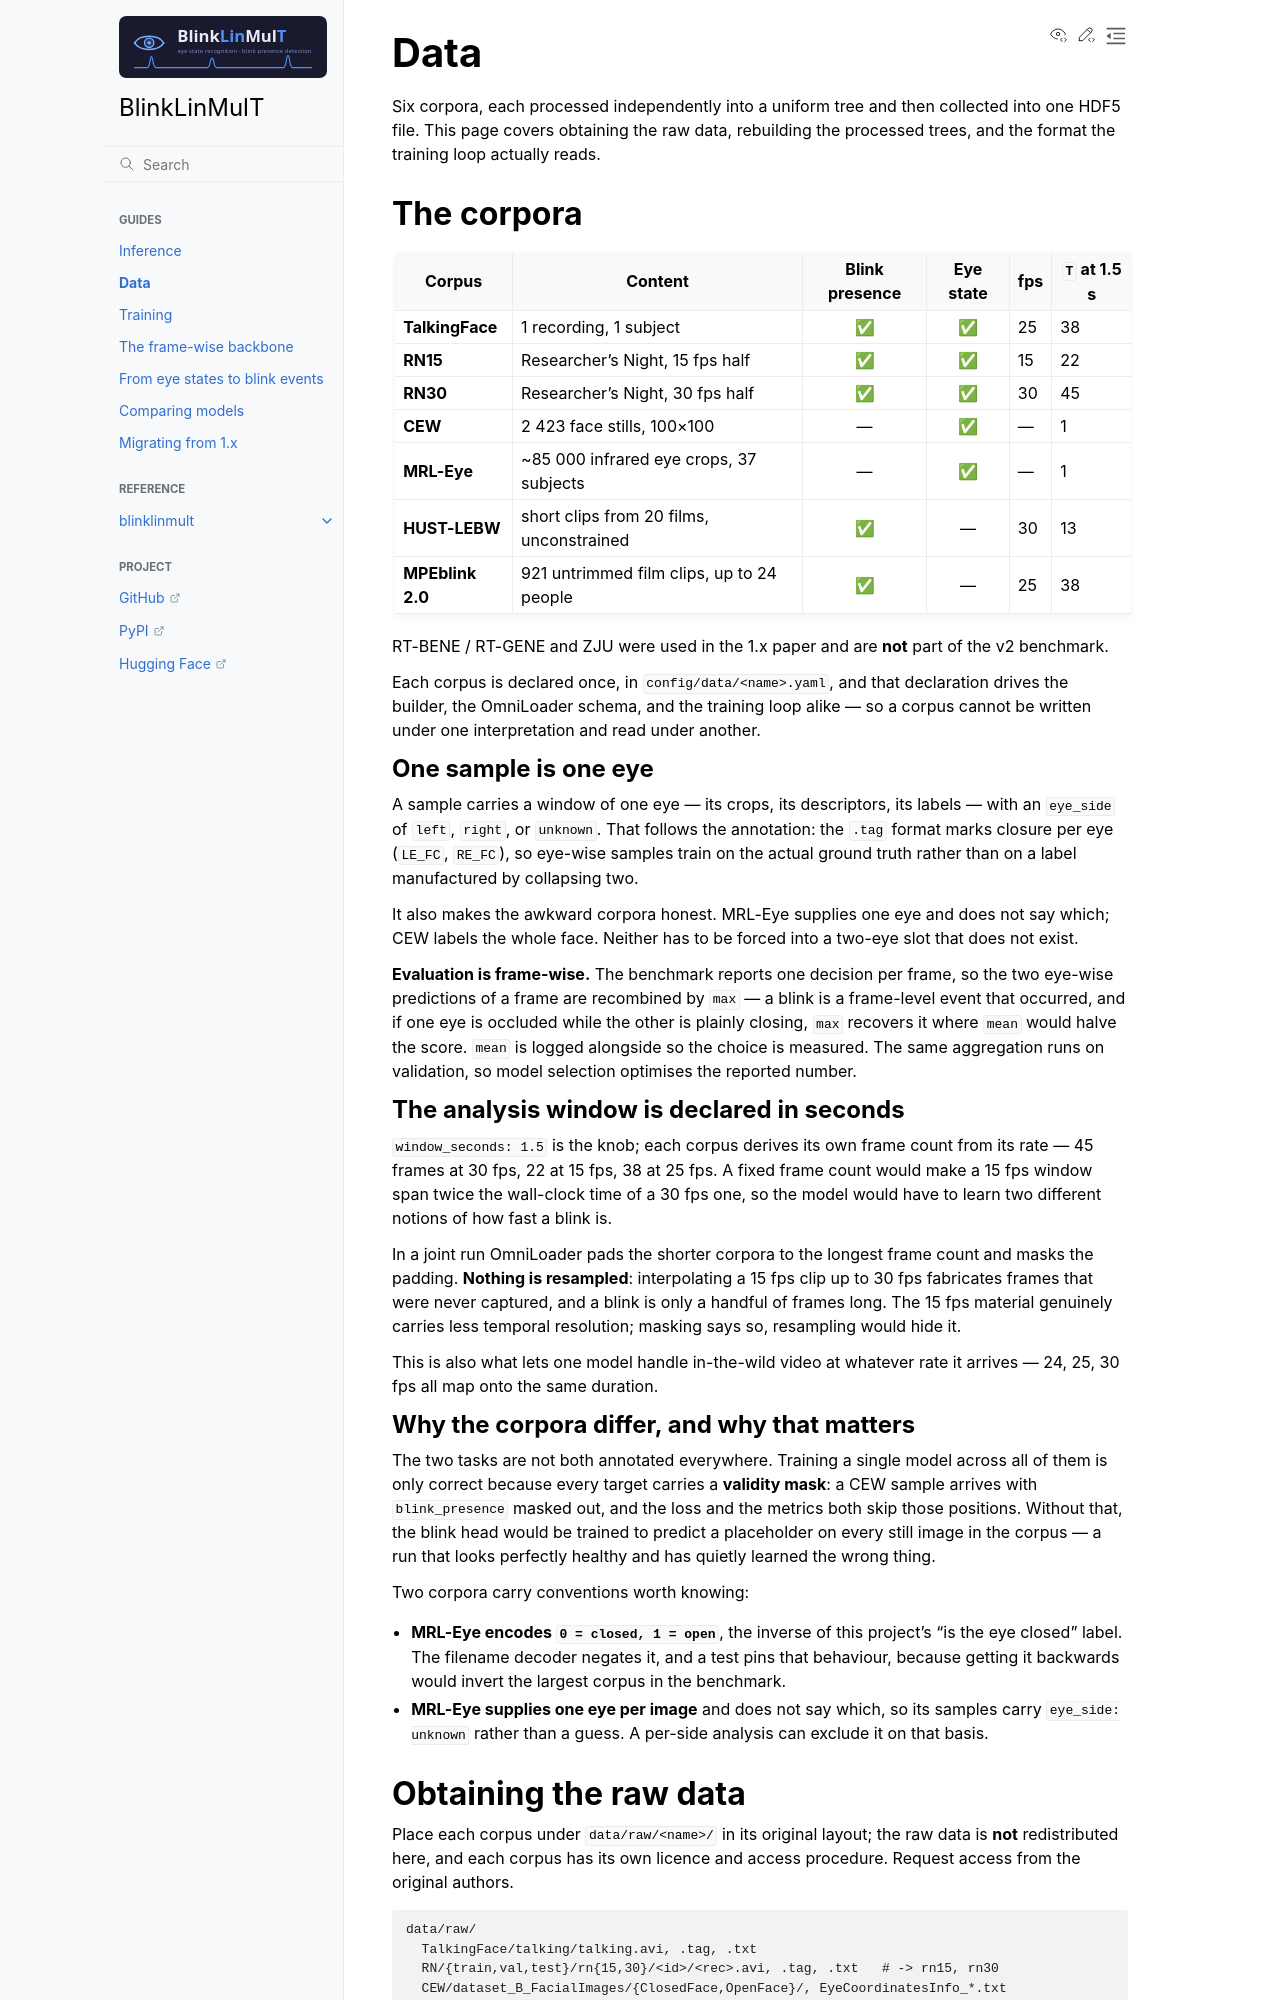

repository: fodorad/BlinkLinMulT · page: data.html · generator: sphinx

# Data

Six corpora, each processed independently into a uniform tree and then collected
into one HDF5 file. This page covers obtaining the raw data, rebuilding the
processed trees, and the format the training loop actually reads.

## The corpora

| Corpus | Content | Blink presence | Eye state | fps | `T` at 1.5 s |
|---|---|:---:|:---:|---|---|
| **TalkingFace** | 1 recording, 1 subject | ✅ | ✅ | 25 | 38 |
| **RN15** | Researcher's Night, 15 fps half | ✅ | ✅ | 15 | 22 |
| **RN30** | Researcher's Night, 30 fps half | ✅ | ✅ | 30 | 45 |
| **CEW** | 2 423 face stills, 100×100 | — | ✅ | — | 1 |
| **MRL-Eye** | ~85 000 infrared eye crops, 37 subjects | — | ✅ | — | 1 |
| **HUST-LEBW** | short clips from 20 films, unconstrained | ✅ | — | 30 | 13 |
| **MPEblink 2.0** | 921 untrimmed film clips, up to 24 people | ✅ | — | 25 | 38 |

RT-BENE / RT-GENE and ZJU were used in the 1.x paper and are **not** part of the
v2 benchmark.

Each corpus is declared once, in `config/data/<name>.yaml`, and that declaration
drives the builder, the OmniLoader schema, and the training loop alike — so a
corpus cannot be written under one interpretation and read under another.

### One sample is one eye

A sample carries a window of one eye — its crops, its descriptors, its labels —
with an `eye_side` of `left`, `right`, or `unknown`. That follows the
annotation: the `.tag` format marks closure per eye (`LE_FC`, `RE_FC`), so
eye-wise samples train on the actual ground truth rather than on a label
manufactured by collapsing two.

It also makes the awkward corpora honest. MRL-Eye supplies one eye and does not
say which; CEW labels the whole face. Neither has to be forced into a two-eye
slot that does not exist.

**Evaluation is frame-wise.** The benchmark reports one decision per frame, so
the two eye-wise predictions of a frame are recombined by `max` — a blink is a
frame-level event that occurred, and if one eye is occluded while the other is
plainly closing, `max` recovers it where `mean` would halve the score. `mean` is
logged alongside so the choice is measured. The same aggregation runs on
validation, so model selection optimises the reported number.

### The analysis window is declared in seconds

`window_seconds: 1.5` is the knob; each corpus derives its own frame count from
its rate — 45 frames at 30 fps, 22 at 15 fps, 38 at 25 fps. A fixed frame count
would make a 15 fps window span twice the wall-clock time of a 30 fps one, so
the model would have to learn two different notions of how fast a blink is.

In a joint run OmniLoader pads the shorter corpora to the longest frame count
and masks the padding. **Nothing is resampled**: interpolating a 15 fps clip up
to 30 fps fabricates frames that were never captured, and a blink is only a
handful of frames long. The 15 fps material genuinely carries less temporal
resolution; masking says so, resampling would hide it.

This is also what lets one model handle in-the-wild video at whatever rate it
arrives — 24, 25, 30 fps all map onto the same duration.

### Why the corpora differ, and why that matters

The two tasks are not both annotated everywhere. Training a single model across
all of them is only correct because every target carries a **validity mask**: a CEW
sample arrives with `blink_presence` masked out, and the loss and the metrics
both skip those positions. Without that, the blink head would be trained to
predict a placeholder on every still image in the corpus — a run that looks
perfectly healthy and has quietly learned the wrong thing.

Two corpora carry conventions worth knowing:

- **MRL-Eye encodes `0 = closed, 1 = open`**, the inverse of this project's
  "is the eye closed" label. The filename decoder negates it, and a test pins
  that behaviour, because getting it backwards would invert the largest corpus
  in the benchmark.
- **MRL-Eye supplies one eye per image** and does not say which, so its samples
  carry `eye_side: unknown` rather than a guess. A per-side analysis can exclude
  it on that basis.
